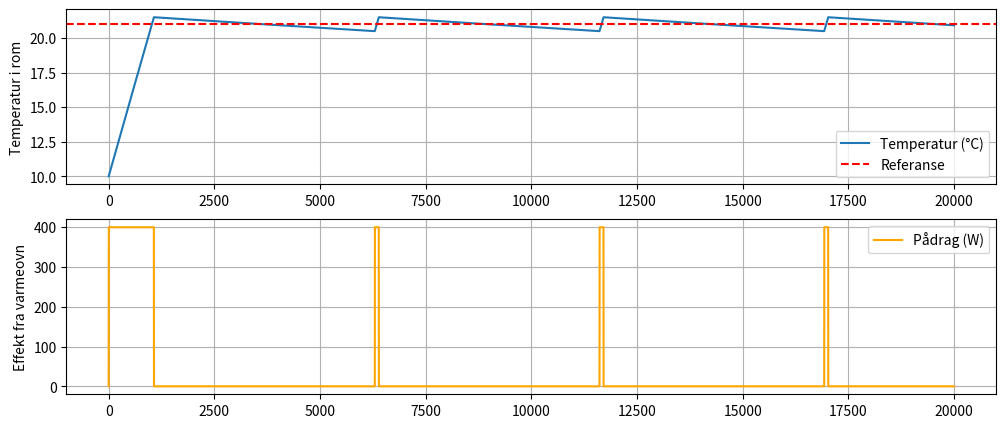

Reproduce this figure in Python.
import matplotlib.pyplot as plt

tick = 0
maxTick = 20000

rho = 1.225
V = 30
c = 1000
U = 0.5

T_0 = 280
referanse = 21

kelvinKonstant = 273.15

temperatur = 283.15

temperaturListe = [temperatur-kelvinKonstant]
pådragListe = [0]


def varmeovn(temp, ref):
    on = 400
    off = 0
    hysterese = 0.5
    if temp <= ref+hysterese and temp >= ref-hysterese:
        return pådragListe[-1]
    elif temp < ref:
        return on
    else:
        return off
    
def prosess(pådrag, ute):
    global temperatur

    temperatur += (pådrag + (ute-temperatur)*U)/(c*rho*V)
    temperaturListe.append(temperatur-kelvinKonstant)

while(tick < maxTick):
    
    u = varmeovn(temperatur, referanse+kelvinKonstant)
    pådragListe.append(u)

    prosess(u, T_0)
    tick += 1


plt.figure(figsize=(12, 5))
plt.subplot(2, 1, 1)
plt.plot(temperaturListe, label="Temperatur (°C)")
plt.axhline(y=referanse, color="r", linestyle="--", label="Referanse")
plt.ylabel("Temperatur i rom")
plt.legend()
plt.grid(True)

plt.subplot(2, 1, 2)
plt.plot(pådragListe, label="Pådrag (W)", color="orange")
plt.ylabel("Effekt fra varmeovn")
plt.legend()
plt.grid(True)

plt.show()